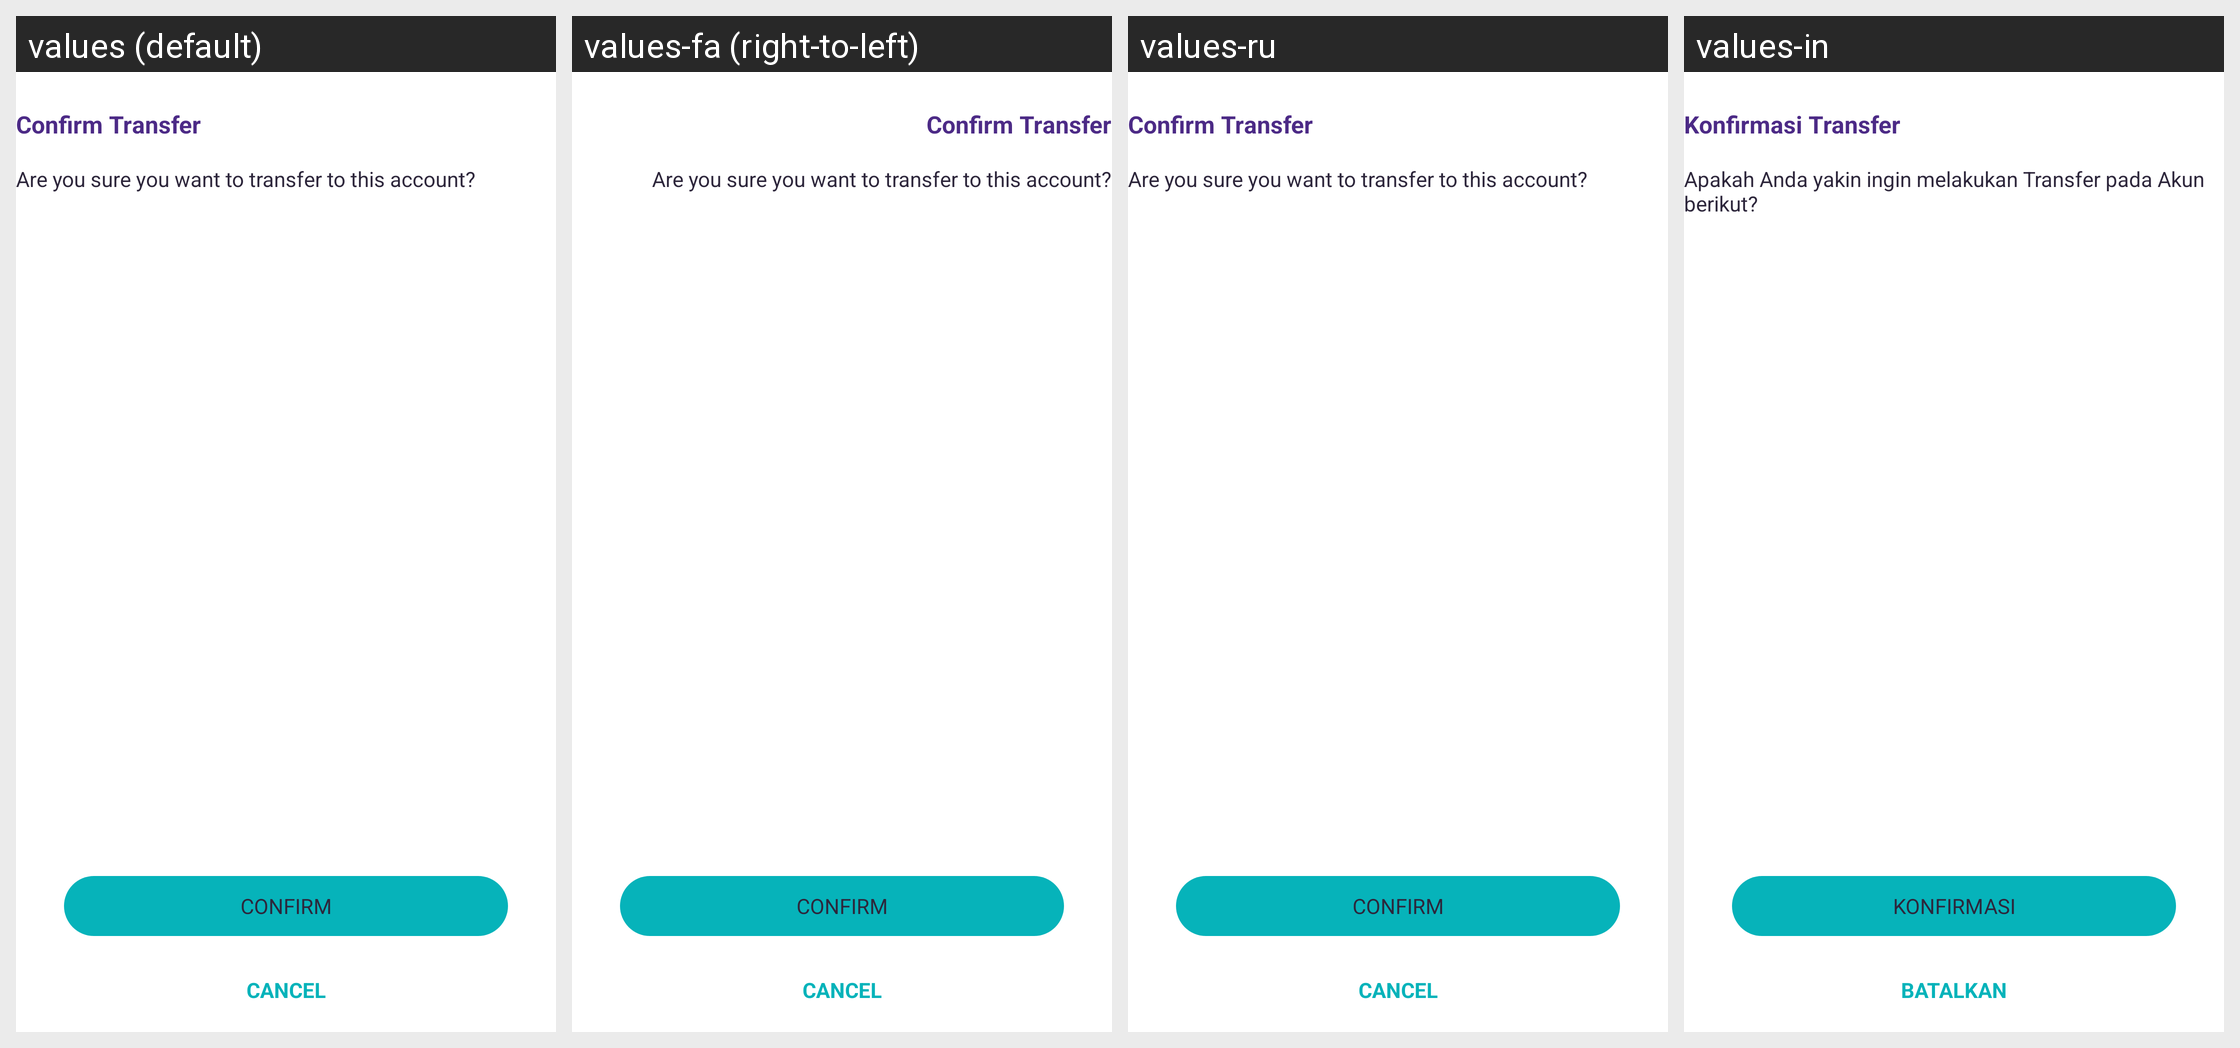

The Android screen above is rendered under several locales of the same app. Produce the string resources it draws, with the default and per-locale values.
Android screen res/layout/view_confirmation.xml rendered under 4 locales, left to right: values (default), values-fa (right-to-left), values-ru, values-in. Device: Nexus 5 (rendered at 1080×1920; each locale shown at half size, 540×960, under a caption strip naming it); theme Theme.AppTheme.
Other locales in the repository, not shown: values-ar, values-ca, values-de, values-es, values-fr, values-hi, values-it, values-ja, values-ko, values-pt, values-zh, values-zh-rTW.
Strings drawn on this screen, with the default value and each locale's value (text and hints the layout hard-codes, and strings that could not be matched under every locale, appear in the picture but are not listed):

title_confirm_transfer
  values: Confirm Transfer
  values-fa: Confirm Transfer  [not translated; the default value is used]
  values-ru: Confirm Transfer  [not translated; the default value is used]
  values-in: Konfirmasi Transfer

msg_confirm_transfer
  values: Are you sure you want to transfer to this account?
  values-fa: Are you sure you want to transfer to this account?  [not translated; the default value is used]
  values-ru: Are you sure you want to transfer to this account?  [not translated; the default value is used]
  values-in: Apakah Anda yakin ingin melakukan Transfer pada Akun berikut?

action_confirm
  values: Confirm
  values-fa: Confirm  [not translated; the default value is used]
  values-ru: Confirm  [not translated; the default value is used]
  values-in: KONFIRMASI

action_cancel
  values: Cancel
  values-fa: Cancel  [not translated; the default value is used]
  values-ru: Cancel  [not translated; the default value is used]
  values-in: BATALKAN
